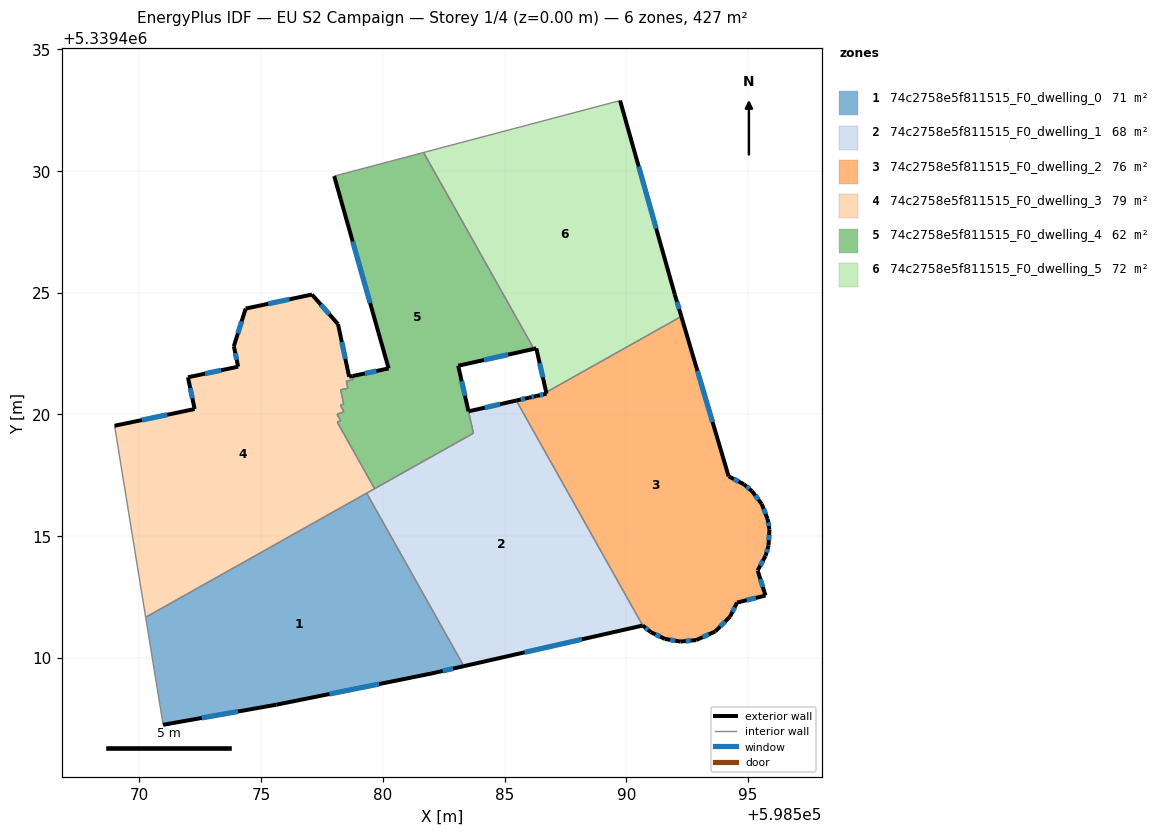
=== STOREY PLAN SPEC (per zone: floor XY polygon, exterior-wall plan segments, windows/doors) ===
zone 1: 74c2758e5f811515_F0_dwelling_0  (71.2 m²)
  floor: (598579.34, 5339416.77) (598583.33, 5339409.66) (598582.02, 5339409.36) (598575.63, 5339408.08) (598570.98, 5339407.25) (598570.26, 5339411.67)
  exterior wall: (598582.02, 5339409.36) – (598583.33, 5339409.66)  [1.3 m]
    window: (598582.46, 5339409.46) – (598582.88, 5339409.56)  [0.4 m²]
  exterior wall: (598575.63, 5339408.08) – (598582.02, 5339409.36)  [6.5 m]
    window: (598577.81, 5339408.51) – (598579.85, 5339408.92)  [2.0 m²]
  exterior wall: (598570.98, 5339407.25) – (598575.63, 5339408.08)  [4.7 m]
    window: (598572.56, 5339407.53) – (598574.05, 5339407.80)  [1.4 m²]
  interior walls: 3
zone 2: 74c2758e5f811515_F0_dwelling_1  (67.9 m²)
  floor: (598585.64, 5339420.30) (598590.68, 5339411.33) (598583.33, 5339409.66) (598579.34, 5339416.77) (598583.72, 5339419.23) (598583.52, 5339420.13) (598585.49, 5339420.57)
  exterior wall: (598583.33, 5339409.66) – (598590.68, 5339411.33)  [7.5 m]
    window: (598585.83, 5339410.23) – (598588.18, 5339410.76)  [2.3 m²]
  exterior wall: (598585.49, 5339420.57) – (598583.52, 5339420.13)  [2.0 m]
    window: (598584.82, 5339420.42) – (598584.19, 5339420.28)  [0.6 m²]
  interior walls: 6
zone 3: 74c2758e5f811515_F0_dwelling_2  (75.9 m²)
  floor: (598592.26, 5339424.03) (598594.21, 5339417.46) (598594.83, 5339417.13) (598595.17, 5339416.85) (598595.56, 5339416.33) (598595.81, 5339415.71) (598595.88, 5339415.27) (598595.84, 5339414.61) (598595.72, 5339414.19) (598595.40, 5339413.59) (598595.72, 5339412.56) (598594.55, 5339412.27) (598594.27, 5339411.69) (598593.66, 5339411.08) (598592.87, 5339410.73) (598592.22, 5339410.67) (598591.59, 5339410.78) (598591.01, 5339411.06) (598590.68, 5339411.33) (598585.49, 5339420.57) (598586.01, 5339420.69) (598586.30, 5339420.76) (598586.73, 5339420.85) (598586.71, 5339420.91)
  exterior wall: (598586.01, 5339420.69) – (598585.49, 5339420.57)  [0.5 m]
    window: (598585.83, 5339420.65) – (598585.66, 5339420.61)  [0.2 m²]
  exterior wall: (598586.30, 5339420.76) – (598586.01, 5339420.69)  [0.3 m]
    window: (598586.20, 5339420.73) – (598586.11, 5339420.71)  [0.1 m²]
  exterior wall: (598586.73, 5339420.85) – (598586.30, 5339420.76)  [0.4 m]
    window: (598586.58, 5339420.82) – (598586.45, 5339420.79)  [0.1 m²]
  exterior wall: (598586.71, 5339420.91) – (598586.73, 5339420.85)  [0.1 m]
  exterior wall: (598594.21, 5339417.46) – (598592.26, 5339424.03)  [6.9 m]
    window: (598593.55, 5339419.69) – (598592.92, 5339421.79)  [2.1 m²]
  exterior wall: (598594.83, 5339417.13) – (598594.21, 5339417.46)  [0.7 m]
    window: (598594.62, 5339417.24) – (598594.42, 5339417.35)  [0.2 m²]
  exterior wall: (598595.17, 5339416.85) – (598594.83, 5339417.13)  [0.4 m]
    window: (598595.05, 5339416.95) – (598594.94, 5339417.04)  [0.1 m²]
  exterior wall: (598595.56, 5339416.33) – (598595.17, 5339416.85)  [0.7 m]
    window: (598595.43, 5339416.50) – (598595.30, 5339416.67)  [0.2 m²]
  exterior wall: (598595.81, 5339415.71) – (598595.56, 5339416.33)  [0.7 m]
    window: (598595.72, 5339415.92) – (598595.65, 5339416.12)  [0.2 m²]
  exterior wall: (598595.88, 5339415.27) – (598595.81, 5339415.71)  [0.4 m]
    window: (598595.86, 5339415.42) – (598595.83, 5339415.56)  [0.1 m²]
  exterior wall: (598595.84, 5339414.61) – (598595.88, 5339415.27)  [0.7 m]
    window: (598595.86, 5339414.84) – (598595.87, 5339415.05)  [0.2 m²]
  exterior wall: (598595.72, 5339414.19) – (598595.84, 5339414.61)  [0.4 m]
    window: (598595.76, 5339414.33) – (598595.80, 5339414.47)  [0.1 m²]
  exterior wall: (598595.40, 5339413.59) – (598595.72, 5339414.19)  [0.7 m]
    window: (598595.51, 5339413.79) – (598595.61, 5339413.98)  [0.2 m²]
  exterior wall: (598595.72, 5339412.56) – (598595.40, 5339413.59)  [1.1 m]
    window: (598595.61, 5339412.91) – (598595.51, 5339413.24)  [0.3 m²]
  exterior wall: (598594.55, 5339412.27) – (598595.72, 5339412.56)  [1.2 m]
    window: (598594.95, 5339412.37) – (598595.32, 5339412.46)  [0.4 m²]
  exterior wall: (598594.27, 5339411.69) – (598594.55, 5339412.27)  [0.6 m]
    window: (598594.36, 5339411.89) – (598594.45, 5339412.07)  [0.2 m²]
  exterior wall: (598593.66, 5339411.08) – (598594.27, 5339411.69)  [0.9 m]
    window: (598593.86, 5339411.29) – (598594.06, 5339411.49)  [0.3 m²]
  exterior wall: (598592.87, 5339410.73) – (598593.66, 5339411.08)  [0.9 m]
    window: (598593.14, 5339410.85) – (598593.39, 5339410.96)  [0.3 m²]
  exterior wall: (598592.22, 5339410.67) – (598592.87, 5339410.73)  [0.7 m]
    window: (598592.44, 5339410.69) – (598592.65, 5339410.71)  [0.2 m²]
  exterior wall: (598591.59, 5339410.78) – (598592.22, 5339410.67)  [0.6 m]
    window: (598591.81, 5339410.74) – (598592.01, 5339410.71)  [0.2 m²]
  exterior wall: (598591.01, 5339411.06) – (598591.59, 5339410.78)  [0.6 m]
    window: (598591.21, 5339410.96) – (598591.39, 5339410.87)  [0.2 m²]
  exterior wall: (598590.68, 5339411.33) – (598591.01, 5339411.06)  [0.4 m]
    window: (598590.79, 5339411.24) – (598590.89, 5339411.15)  [0.1 m²]
  interior walls: 3
zone 4: 74c2758e5f811515_F0_dwelling_3  (79.0 m²)
  floor: (598578.16, 5339423.71) (598578.62, 5339421.55) (598578.76, 5339421.58) (598578.79, 5339421.43) (598578.50, 5339421.37) (598578.56, 5339421.07) (598578.27, 5339421.01) (598578.39, 5339420.43) (598578.26, 5339420.38) (598578.40, 5339420.11) (598578.12, 5339420.00) (598578.27, 5339419.74) (598578.13, 5339419.69) (598579.66, 5339416.95) (598570.26, 5339411.67) (598568.98, 5339419.53) (598572.27, 5339420.22) (598572.00, 5339421.53) (598574.06, 5339421.96) (598573.88, 5339422.80) (598574.37, 5339424.35) (598577.09, 5339424.92)
  exterior wall: (598574.37, 5339424.35) – (598573.88, 5339422.80)  [1.6 m]
    window: (598574.20, 5339423.82) – (598574.05, 5339423.33)  [0.5 m²]
  exterior wall: (598577.09, 5339424.92) – (598574.37, 5339424.35)  [2.8 m]
    window: (598576.16, 5339424.73) – (598575.29, 5339424.54)  [0.9 m²]
  exterior wall: (598578.16, 5339423.71) – (598577.09, 5339424.92)  [1.6 m]
    window: (598577.80, 5339424.12) – (598577.46, 5339424.51)  [0.5 m²]
  exterior wall: (598578.62, 5339421.55) – (598578.16, 5339423.71)  [2.2 m]
    window: (598578.46, 5339422.28) – (598578.32, 5339422.97)  [0.7 m²]
  exterior wall: (598578.76, 5339421.58) – (598578.62, 5339421.55)  [0.1 m]
  exterior wall: (598572.27, 5339420.22) – (598568.98, 5339419.53)  [3.4 m]
    window: (598571.15, 5339419.99) – (598570.10, 5339419.77)  [1.0 m²]
  exterior wall: (598572.00, 5339421.53) – (598572.27, 5339420.22)  [1.3 m]
    window: (598572.09, 5339421.08) – (598572.18, 5339420.67)  [0.4 m²]
  exterior wall: (598574.06, 5339421.96) – (598572.00, 5339421.53)  [2.1 m]
    window: (598573.36, 5339421.81) – (598572.70, 5339421.67)  [0.6 m²]
  exterior wall: (598573.88, 5339422.80) – (598574.06, 5339421.96)  [0.9 m]
    window: (598573.94, 5339422.52) – (598574.00, 5339422.25)  [0.3 m²]
  interior walls: 14
zone 5: 74c2758e5f811515_F0_dwelling_4  (61.7 m²)
  floor: (598581.68, 5339430.76) (598586.21, 5339422.69) (598583.10, 5339422.00) (598583.72, 5339419.23) (598579.66, 5339416.95) (598578.13, 5339419.69) (598578.27, 5339419.74) (598578.12, 5339420.00) (598578.40, 5339420.11) (598578.26, 5339420.38) (598578.39, 5339420.43) (598578.27, 5339421.01) (598578.56, 5339421.07) (598578.50, 5339421.37) (598578.79, 5339421.43) (598578.76, 5339421.58) (598580.24, 5339421.89) (598578.00, 5339429.79)
  exterior wall: (598580.24, 5339421.89) – (598578.76, 5339421.58)  [1.5 m]
    window: (598579.74, 5339421.78) – (598579.27, 5339421.68)  [0.5 m²]
  exterior wall: (598578.00, 5339429.79) – (598580.24, 5339421.89)  [8.2 m]
    window: (598578.76, 5339427.10) – (598579.48, 5339424.58)  [2.5 m²]
  exterior wall: (598583.10, 5339422.00) – (598586.21, 5339422.69)  [3.2 m]
    window: (598584.16, 5339422.23) – (598585.15, 5339422.46)  [1.0 m²]
  exterior wall: (598583.52, 5339420.13) – (598583.10, 5339422.00)  [1.9 m]
    window: (598583.38, 5339420.76) – (598583.24, 5339421.36)  [0.6 m²]
  interior walls: 15
zone 6: 74c2758e5f811515_F0_dwelling_5  (71.5 m²)
  floor: (598589.75, 5339432.89) (598591.99, 5339424.93) (598592.26, 5339424.03) (598586.71, 5339420.91) (598586.31, 5339422.71) (598586.21, 5339422.69) (598581.68, 5339430.76)
  exterior wall: (598591.99, 5339424.93) – (598589.75, 5339432.89)  [8.3 m]
    window: (598591.23, 5339427.64) – (598590.51, 5339430.18)  [2.5 m²]
  exterior wall: (598592.26, 5339424.03) – (598591.99, 5339424.93)  [0.9 m]
    window: (598592.17, 5339424.33) – (598592.09, 5339424.62)  [0.3 m²]
  exterior wall: (598586.31, 5339422.71) – (598586.71, 5339420.91)  [1.9 m]
    window: (598586.44, 5339422.10) – (598586.57, 5339421.52)  [0.6 m²]
  exterior wall: (598586.21, 5339422.69) – (598586.31, 5339422.71)  [0.1 m]
  interior walls: 3

=== DERIVED (storey summary) ===
Building: EU S2 Campaign
Storey: 1 of 4  (floor level z = 0.00 m)
Storey gross floor area: 427.2 m²
Zones on this storey: 6
  - 74c2758e5f811515_F0_dwelling_0: floor 71.2 m²; exterior wall 12.6 m (37.8 m²); 3 window(s) 3.9 m²; WWR 10.2%
  - 74c2758e5f811515_F0_dwelling_1: floor 67.9 m²; exterior wall 9.5 m (28.6 m²); 2 window(s) 2.9 m²; WWR 10.2%
  - 74c2758e5f811515_F0_dwelling_2: floor 75.9 m²; exterior wall 19.9 m (59.7 m²); 21 window(s) 6.1 m²; WWR 10.2%
  - 74c2758e5f811515_F0_dwelling_3: floor 79.0 m²; exterior wall 16.0 m (48.1 m²); 8 window(s) 4.9 m²; WWR 10.1%
  - 74c2758e5f811515_F0_dwelling_4: floor 61.7 m²; exterior wall 14.8 m (44.5 m²); 4 window(s) 4.5 m²; WWR 10.2%
  - 74c2758e5f811515_F0_dwelling_5: floor 71.5 m²; exterior wall 11.2 m (33.5 m²); 3 window(s) 3.4 m²; WWR 10.1%
Zone adjacency (shared interzone walls):
  - 74c2758e5f811515_F0_dwelling_0 ↔ 74c2758e5f811515_F0_dwelling_1
  - 74c2758e5f811515_F0_dwelling_0 ↔ 74c2758e5f811515_F0_dwelling_3
  - 74c2758e5f811515_F0_dwelling_1 ↔ 74c2758e5f811515_F0_dwelling_2
  - 74c2758e5f811515_F0_dwelling_1 ↔ 74c2758e5f811515_F0_dwelling_3
  - 74c2758e5f811515_F0_dwelling_1 ↔ 74c2758e5f811515_F0_dwelling_4
  - 74c2758e5f811515_F0_dwelling_2 ↔ 74c2758e5f811515_F0_dwelling_5
  - 74c2758e5f811515_F0_dwelling_3 ↔ 74c2758e5f811515_F0_dwelling_4
  - 74c2758e5f811515_F0_dwelling_4 ↔ 74c2758e5f811515_F0_dwelling_5